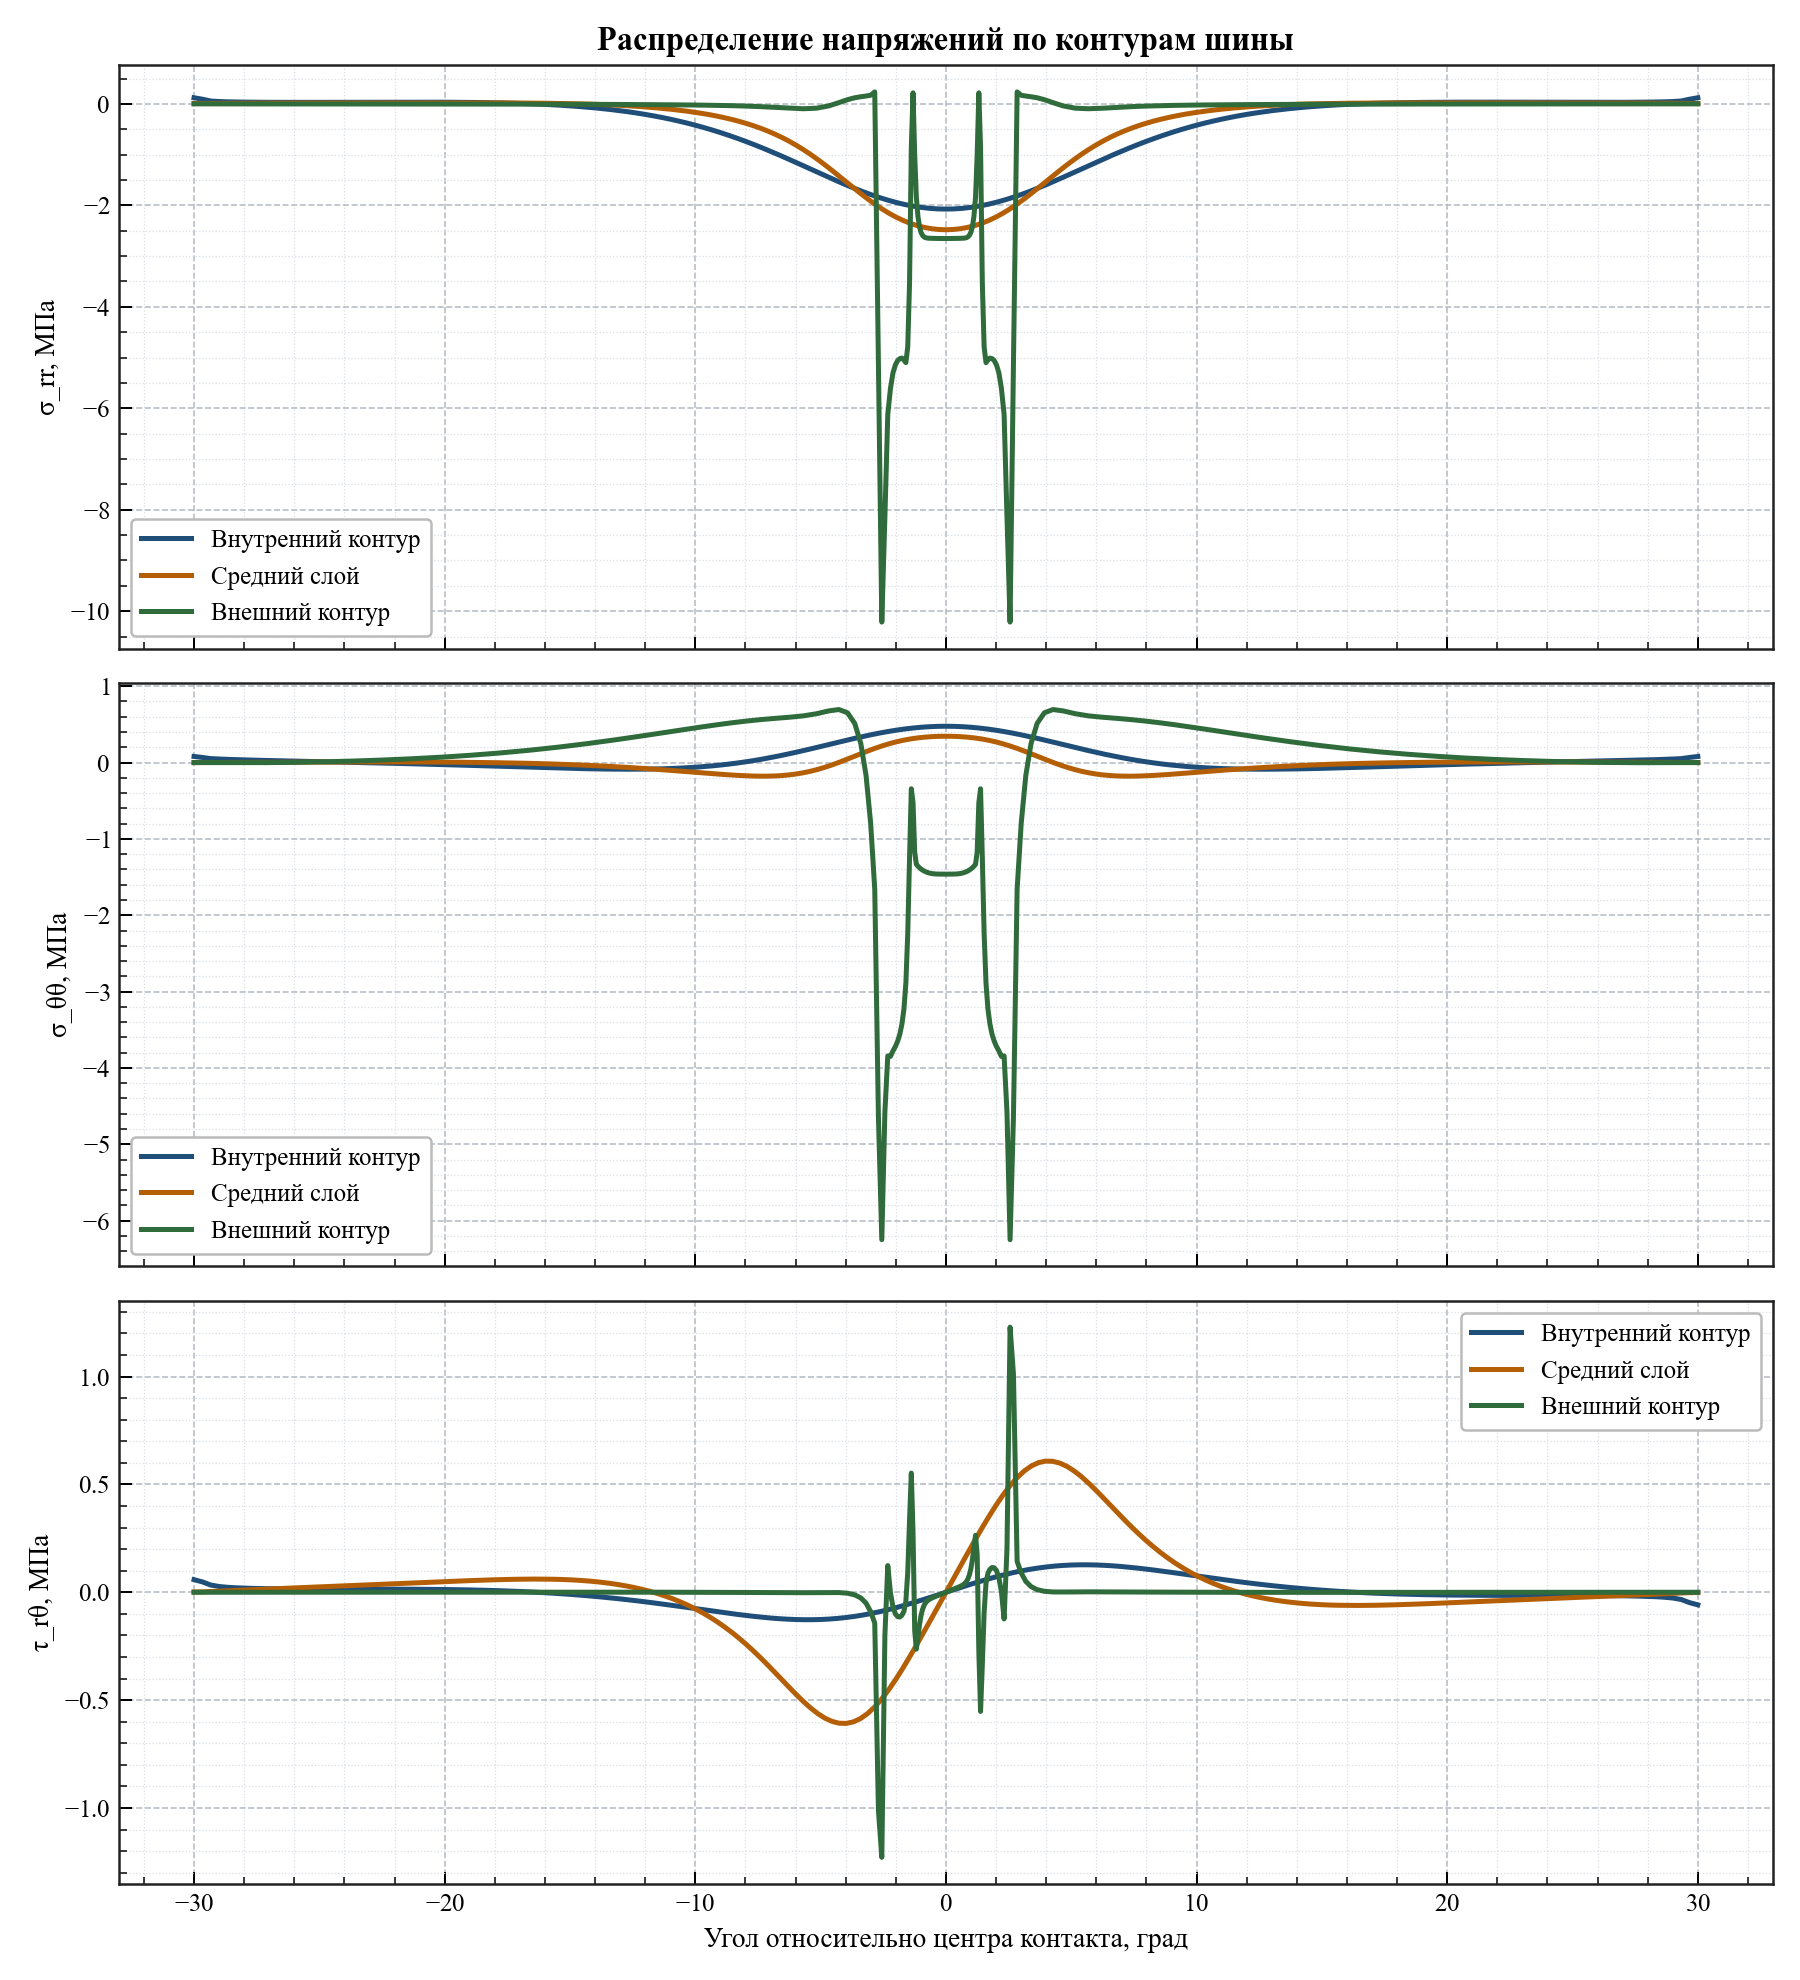

Data behind this chart, as committed beside it:
contour, relative_angle_deg, radius_мм, sigma_rr_mpa, sigma_tt_mpa, tau_rt_mpa
inner, -30, 250, 0.121, 0.07955, 0.05836
inner, -29.67, 250, 0.09246, 0.06678, 0.04804
inner, -29.33, 250, 0.05696, 0.0516, 0.0334
inner, -29, 250.0, 0.04674, 0.04633, 0.02664
inner, -28.67, 250, 0.04096, 0.04193, 0.02304
inner, -28.33, 250, 0.03739, 0.03825, 0.02075
inner, -28, 250, 0.03497, 0.03498, 0.01915
inner, -27.67, 250, 0.03328, 0.03199, 0.01798
inner, -27.33, 250, 0.0321, 0.0292, 0.01711
inner, -27, 250, 0.03129, 0.02657, 0.01645
inner, -26.67, 250, 0.03077, 0.02404, 0.01595
inner, -26.33, 250, 0.03047, 0.02158, 0.01557
inner, -26, 250, 0.03034, 0.01919, 0.01529
inner, -25.67, 250, 0.03037, 0.01682, 0.01509
inner, -25.33, 250, 0.03052, 0.01447, 0.01494
inner, -25, 250, 0.03076, 0.01213, 0.01485
inner, -24.67, 250, 0.03108, 0.009787, 0.01478
inner, -24.33, 250, 0.03146, 0.007426, 0.01474
inner, -24, 250, 0.03188, 0.005041, 0.01472
inner, -23.67, 250, 0.03233, 0.002625, 0.0147
inner, -23.33, 250, 0.03278, 0.0001716, 0.01468
inner, -23, 250, 0.03323, -0.002326, 0.01466
inner, -22.67, 250, 0.03365, -0.004872, 0.01462
inner, -22.33, 250, 0.03402, -0.007472, 0.01455
inner, -22, 250, 0.03432, -0.01013, 0.01446
inner, -21.67, 250, 0.03454, -0.01285, 0.01432
inner, -21.33, 250.0, 0.03464, -0.01563, 0.01414
inner, -21, 250, 0.03459, -0.01848, 0.01391
inner, -20.67, 250.0, 0.03439, -0.02139, 0.01362
inner, -20.33, 250, 0.03398, -0.02438, 0.01325
inner, -20, 250, 0.03334, -0.02743, 0.01281
inner, -19.67, 250.0, 0.03243, -0.03054, 0.01227
inner, -19.33, 250, 0.03121, -0.03372, 0.01165
inner, -19, 250, 0.02963, -0.03695, 0.01091
inner, -18.67, 250, 0.02766, -0.04023, 0.01006
inner, -18.33, 250, 0.02523, -0.04356, 0.009086
inner, -18, 250, 0.0223, -0.04692, 0.007976
inner, -17.67, 250.0, 0.0188, -0.05031, 0.006721
inner, -17.33, 250, 0.01467, -0.0537, 0.005311
inner, -17, 250, 0.009839, -0.05708, 0.003736
inner, -16.67, 250, 0.004235, -0.06044, 0.001987
inner, -16.33, 250, -0.002223, -0.06374, 5.40975146435408e-05
inner, -16, 250, -0.009617, -0.06697, -0.002071
inner, -15.67, 250, -0.01803, -0.0701, -0.004397
inner, -15.33, 250, -0.02757, -0.07309, -0.00693
inner, -15, 250, -0.03831, -0.07592, -0.009675
inner, -14.67, 250, -0.05036, -0.07854, -0.01264
inner, -14.33, 250, -0.06382, -0.08091, -0.01582
inner, -14, 250, -0.07879, -0.08299, -0.01923
inner, -13.67, 250, -0.0954, -0.08473, -0.02286
inner, -13.33, 250, -0.1138, -0.08605, -0.02672
inner, -13, 250, -0.134, -0.08692, -0.0308
inner, -12.67, 250, -0.1562, -0.08724, -0.03509
inner, -12.33, 250, -0.1805, -0.08696, -0.03959
inner, -12, 250, -0.2071, -0.086, -0.0443
inner, -11.67, 250, -0.236, -0.08428, -0.04919
inner, -11.33, 250, -0.2674, -0.0817, -0.05425
inner, -11, 250, -0.3014, -0.0782, -0.05945
inner, -10.67, 250, -0.3381, -0.07366, -0.06478
inner, -10.33, 250, -0.3777, -0.06802, -0.07021
... 483 more rows
